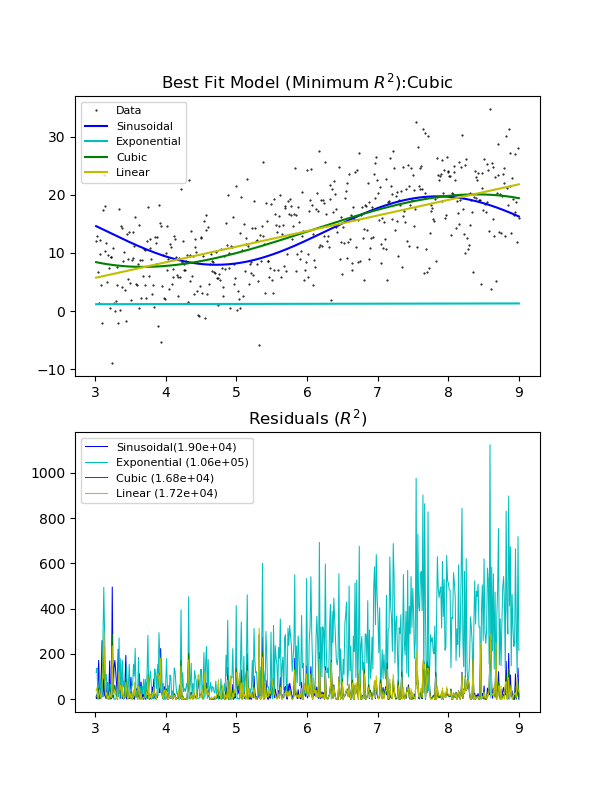

The table this chart was drawn from, first rows:
3.000000000000000000e+00, 1.712492202680731879e+01
3.012024048096192175e+00, 1.207874769879391863e+01
3.024048096192384794e+00, 1.293813284093439009e+01
3.036072144288576968e+00, 6.786856405566766171e+00
3.048096192384769587e+00, 1.326723739838586269e+00
3.060120240480961762e+00, 1.230563261128365582e+01
3.072144288577154381e+00, 9.909407407967055548e+00
3.084168336673346555e+00, 4.547751978533777439e+00
3.096192384769539174e+00, -1.977993978914014406e+00
3.108216432865731349e+00, 1.740881664989071709e+01
3.120240480961923968e+00, 2.342020889366983383e+01
3.132264529058116143e+00, 1.807863029014517053e+01
3.144288577154308761e+00, 1.036124128560549806e+01
3.156312625250500936e+00, 1.164458747618796508e+01
3.168336673346693555e+00, 5.080328299409738513e+00
3.180360721442885730e+00, 9.644077026506717942e+00
3.192384769539078349e+00, 7.379722245714005702e+00
3.204408817635270523e+00, 4.580168963099628954e-01
3.216432865731462698e+00, 9.268686870912350884e+00
3.228456913827655317e+00, 9.343898444564034733e+00
3.240480961923847492e+00, -8.987208850678527483e+00
3.252505010020040110e+00, 1.089142200830288232e+01
3.264529058116232285e+00, 1.363311937918337158e+00
3.276553106212424904e+00, -2.261820731874042423e-02
3.288577154308617079e+00, 1.790718196095062886e+00
3.300601202404809698e+00, 4.535819454798024175e+00
3.312625250501001872e+00, 7.630286036249174231e+00
3.324649298597194491e+00, -2.090368854526370335e+00
3.336673346693386666e+00, 1.765162047187422445e+01
3.348697394789579285e+00, 1.638160511495065919e-01
3.360721442885771459e+00, 1.458797174878288239e+01
3.372745490981964078e+00, 4.064978143402493416e+00
3.384769539078156253e+00, 1.427047910004576892e+01
3.396793587174348872e+00, 8.535926768374693552e+00
3.408817635270541047e+00, 1.013049782955560829e+01
3.420841683366733221e+00, 3.618561849366623839e+00
3.432865731462925840e+00, -1.760231525801036589e+00
3.444889779559118459e+00, 1.320891353822009506e+01
3.456913827655310634e+00, 5.485774052155695912e+00
3.468937875751502808e+00, 9.006880159806794239e+00
3.480961923847695427e+00, 1.364443797638729805e+01
3.492985971943887602e+00, 4.839469992884939842e+00
3.505010020040080221e+00, 1.933447682660301759e+00
3.517034068136272396e+00, 8.814387350991745862e+00
3.529058116232465014e+00, 9.179600940358495720e+00
3.541082164328657189e+00, 1.360262188584112408e+01
3.553106212424849808e+00, 1.128778061893309115e+01
3.565130260521041983e+00, 1.618505230900445468e+01
3.577154308617234602e+00, 4.664235790660023362e+00
3.589178356713426776e+00, 4.507991688839391387e+00
3.601202404809619395e+00, 8.076621612403851458e+00
3.613226452905811570e+00, 1.480324730095969343e+01
3.625250501002003745e+00, 5.291917861834507519e-01
3.637274549098196363e+00, 8.777348204090337447e+00
3.649298597194388982e+00, 2.307567126372409128e+00
3.661322645290581157e+00, 8.786084735121052702e+00
3.673346693386773332e+00, 6.010166796070906869e+00
3.685370741482965951e+00, 1.061540134911400912e+01
3.697394789579158569e+00, 4.405845010857900590e+00
3.709418837675350744e+00, 1.058758633293876272e+01
3.721442885771542919e+00, 2.186080223977127979e+00
... 439 more rows
